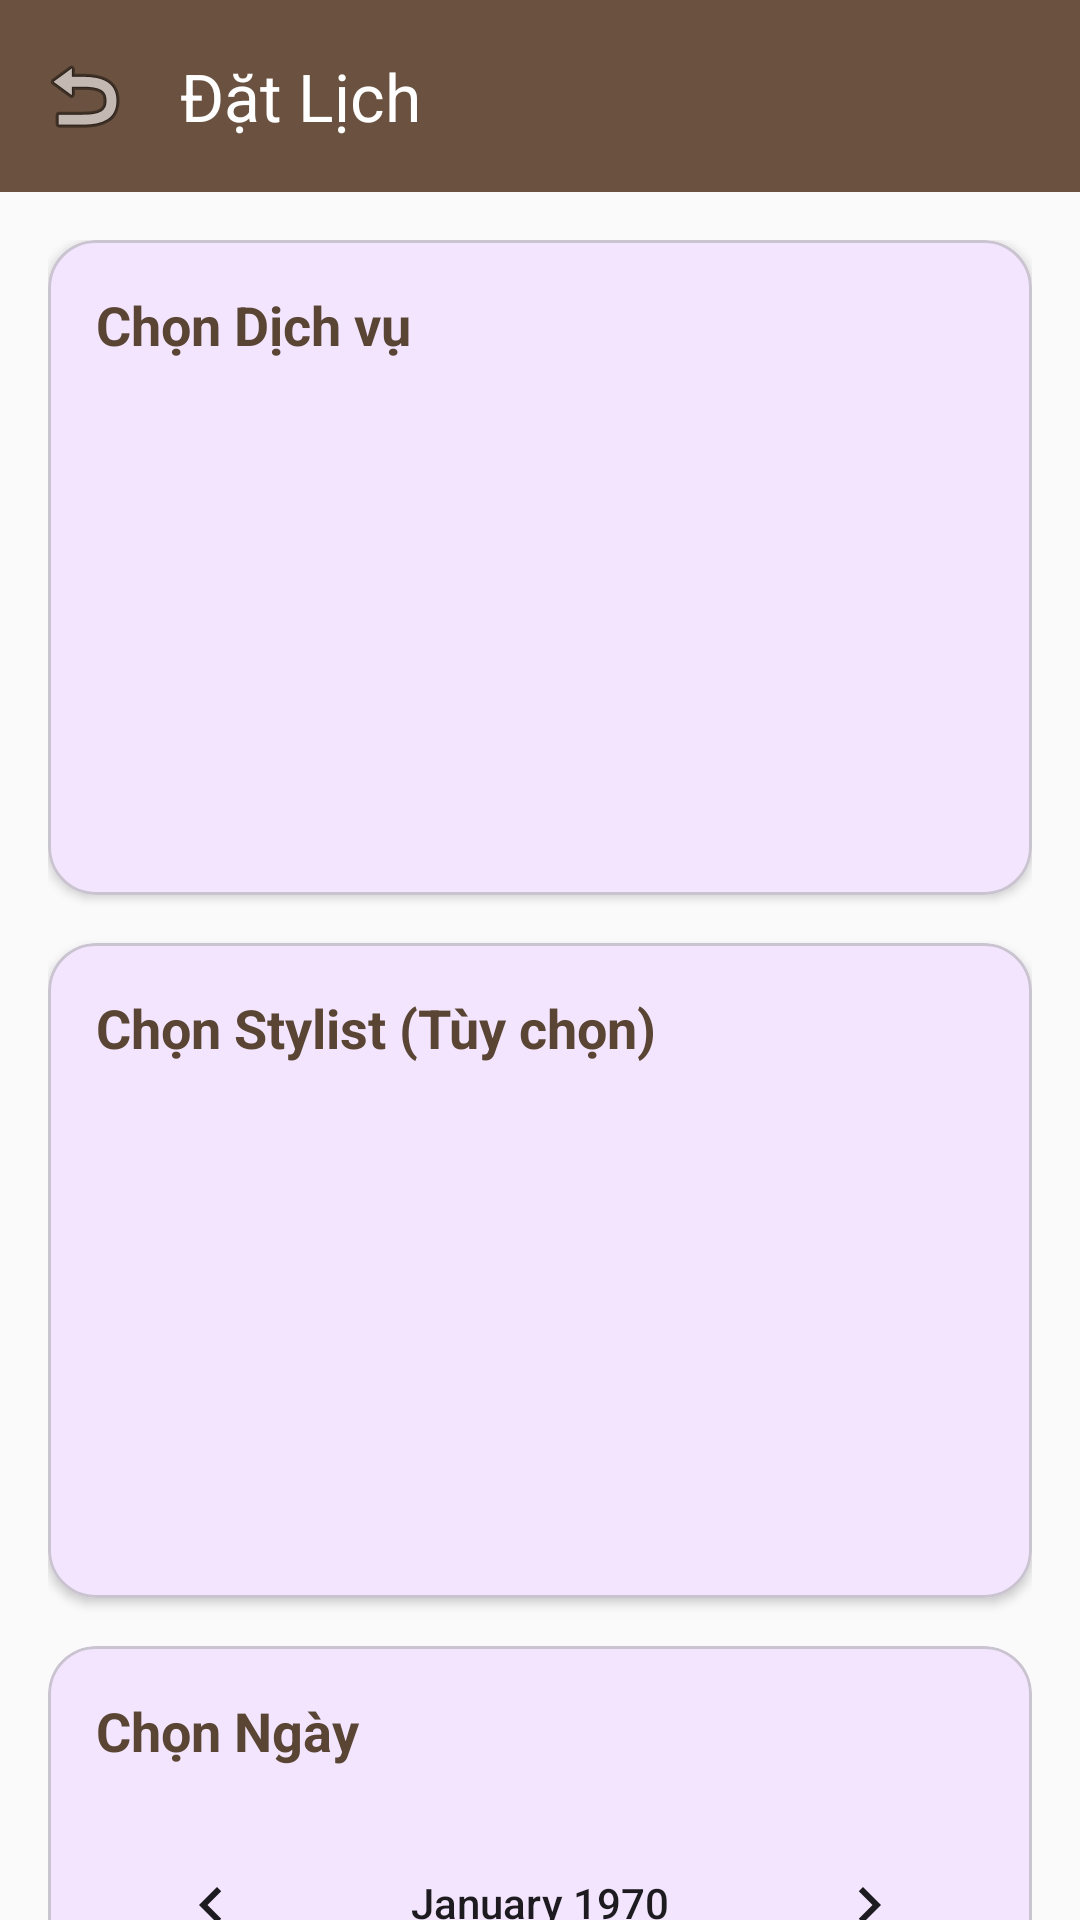

Produce the Android XML layout that renders to this screen, including the resource entries it uses.
<!-- AndroidManifest.xml: application theme Theme.PRM_BE -->
<!-- res/layout/activity_booking.xml -->
<?xml version="1.0" encoding="utf-8"?>
<androidx.coordinatorlayout.widget.CoordinatorLayout xmlns:android="http://schemas.android.com/apk/res/android"
    xmlns:app="http://schemas.android.com/apk/res-auto"
    xmlns:tools="http://schemas.android.com/tools"
    android:layout_width="match_parent"
    android:layout_height="match_parent"
    android:background="@color/background_light"
    tools:context=".ui.booking.BookingActivity">

    <com.google.android.material.appbar.AppBarLayout
        android:layout_width="match_parent"
        android:layout_height="wrap_content"
        android:theme="@style/ThemeOverlay.AppCompat.Dark.ActionBar">

        <com.google.android.material.appbar.MaterialToolbar
            android:id="@+id/toolbar"
            android:layout_width="match_parent"
            android:layout_height="?attr/actionBarSize"
            android:background="@color/primary"
            app:title="Đặt Lịch"
            app:titleTextColor="@color/white"
            app:navigationIcon="@android:drawable/ic_menu_revert" />

    </com.google.android.material.appbar.AppBarLayout>

    <androidx.core.widget.NestedScrollView
        android:layout_width="match_parent"
        android:layout_height="match_parent"
        app:layout_behavior="@string/appbar_scrolling_view_behavior">

        <LinearLayout
            android:layout_width="match_parent"
            android:layout_height="wrap_content"
            android:orientation="vertical"
            android:padding="16dp">

            
            <com.google.android.material.card.MaterialCardView
                android:layout_width="match_parent"
                android:layout_height="wrap_content"
                android:layout_marginBottom="16dp"
                app:cardCornerRadius="16dp"
                app:cardElevation="2dp">

                <LinearLayout
                    android:layout_width="match_parent"
                    android:layout_height="wrap_content"
                    android:orientation="vertical"
                    android:padding="16dp">

                    <TextView
                        android:layout_width="wrap_content"
                        android:layout_height="wrap_content"
                        android:text="Chọn Dịch vụ"
                        android:textColor="@color/text_primary"
                        android:textSize="18sp"
                        android:textStyle="bold"
                        android:layout_marginBottom="12dp" />

                    <androidx.recyclerview.widget.RecyclerView
                        android:id="@+id/rvServices"
                        android:layout_width="match_parent"
                        android:layout_height="wrap_content"
                        android:minHeight="150dp"
                        android:nestedScrollingEnabled="false"
                        android:scrollbars="vertical" />
                    
                    
                    <TextView
                        android:id="@+id/tvServicesEmpty"
                        android:layout_width="match_parent"
                        android:layout_height="wrap_content"
                        android:text="Chưa có dịch vụ nào"
                        android:textColor="@color/text_secondary"
                        android:textSize="14sp"
                        android:gravity="center"
                        android:padding="16dp"
                        android:visibility="gone" />

                </LinearLayout>

            </com.google.android.material.card.MaterialCardView>

            
            <com.google.android.material.card.MaterialCardView
                android:layout_width="match_parent"
                android:layout_height="wrap_content"
                android:layout_marginBottom="16dp"
                app:cardCornerRadius="16dp"
                app:cardElevation="2dp">

                <LinearLayout
                    android:layout_width="match_parent"
                    android:layout_height="wrap_content"
                    android:orientation="vertical"
                    android:padding="16dp">

                    <TextView
                        android:layout_width="wrap_content"
                        android:layout_height="wrap_content"
                        android:text="Chọn Stylist (Tùy chọn)"
                        android:textColor="@color/text_primary"
                        android:textSize="18sp"
                        android:textStyle="bold"
                        android:layout_marginBottom="12dp" />

                    <androidx.recyclerview.widget.RecyclerView
                        android:id="@+id/rvStylists"
                        android:layout_width="match_parent"
                        android:layout_height="wrap_content"
                        android:minHeight="150dp"
                        android:nestedScrollingEnabled="false"
                        android:scrollbars="vertical" />
                    
                    
                    <TextView
                        android:id="@+id/tvStylistsEmpty"
                        android:layout_width="match_parent"
                        android:layout_height="wrap_content"
                        android:text="Chưa có stylist nào (Tùy chọn)"
                        android:textColor="@color/text_secondary"
                        android:textSize="14sp"
                        android:gravity="center"
                        android:padding="16dp"
                        android:visibility="gone" />

                </LinearLayout>

            </com.google.android.material.card.MaterialCardView>

            
            <com.google.android.material.card.MaterialCardView
                android:layout_width="match_parent"
                android:layout_height="wrap_content"
                android:layout_marginBottom="16dp"
                app:cardCornerRadius="16dp"
                app:cardElevation="2dp">

                <LinearLayout
                    android:layout_width="match_parent"
                    android:layout_height="wrap_content"
                    android:orientation="vertical"
                    android:padding="16dp">

                    <TextView
                        android:layout_width="wrap_content"
                        android:layout_height="wrap_content"
                        android:text="Chọn Ngày"
                        android:textColor="@color/text_primary"
                        android:textSize="18sp"
                        android:textStyle="bold"
                        android:layout_marginBottom="12dp" />

                    <CalendarView
                        android:id="@+id/calendarView"
                        android:layout_width="match_parent"
                        android:layout_height="wrap_content" />

                </LinearLayout>

            </com.google.android.material.card.MaterialCardView>

            
            <com.google.android.material.card.MaterialCardView
                android:layout_width="match_parent"
                android:layout_height="wrap_content"
                android:layout_marginBottom="16dp"
                app:cardCornerRadius="16dp"
                app:cardElevation="2dp">

                <LinearLayout
                    android:layout_width="match_parent"
                    android:layout_height="wrap_content"
                    android:orientation="vertical"
                    android:padding="16dp">

                    <TextView
                        android:layout_width="wrap_content"
                        android:layout_height="wrap_content"
                        android:text="Chọn Khung giờ"
                        android:textColor="@color/text_primary"
                        android:textSize="18sp"
                        android:textStyle="bold"
                        android:layout_marginBottom="12dp" />

                    <androidx.recyclerview.widget.RecyclerView
                        android:id="@+id/rvTimeSlots"
                        android:layout_width="match_parent"
                        android:layout_height="wrap_content"
                        android:minHeight="120dp"
                        android:nestedScrollingEnabled="false"
                        android:scrollbars="horizontal" />

                </LinearLayout>

            </com.google.android.material.card.MaterialCardView>

            
            <com.google.android.material.card.MaterialCardView
                android:layout_width="match_parent"
                android:layout_height="wrap_content"
                android:layout_marginBottom="16dp"
                app:cardCornerRadius="16dp"
                app:cardElevation="2dp"
                app:cardBackgroundColor="@color/primary">

                <LinearLayout
                    android:layout_width="match_parent"
                    android:layout_height="wrap_content"
                    android:orientation="horizontal"
                    android:padding="16dp"
                    android:gravity="center_vertical">

                    <TextView
                        android:layout_width="0dp"
                        android:layout_height="wrap_content"
                        android:layout_weight="1"
                        android:text="Tổng tiền:"
                        android:textColor="@color/white"
                        android:textSize="16sp" />

                    <TextView
                        android:id="@+id/tvTotalPrice"
                        android:layout_width="wrap_content"
                        android:layout_height="wrap_content"
                        android:text="0 đ"
                        android:textColor="@color/white"
                        android:textSize="24sp"
                        android:textStyle="bold" />

                </LinearLayout>

            </com.google.android.material.card.MaterialCardView>

            
            <com.google.android.material.button.MaterialButton
                android:id="@+id/btnConfirm"
                android:layout_width="match_parent"
                android:layout_height="56dp"
                android:layout_marginBottom="16dp"
                android:text="Xác Nhận Đặt Lịch"
                android:textSize="16sp"
                android:textStyle="bold"
                app:cornerRadius="12dp"
                app:backgroundTint="@color/primary" />

            
            <View
                android:layout_width="match_parent"
                android:layout_height="16dp" />

        </LinearLayout>

    </androidx.core.widget.NestedScrollView>

</androidx.coordinatorlayout.widget.CoordinatorLayout>
<!-- resources referenced by this layout -->
<resources>
  <color name="background_light">#FAFAFA</color>
  <color name="primary">#6B5240</color>
  <color name="text_primary">#5A4535</color>
  <color name="text_secondary">#6B5240</color>
  <color name="white">#FFFFFF</color>
  <style name="Theme.PRM_BE" parent="Base.Theme.PRM_BE" />
  <style name="Base.Theme.PRM_BE" parent="Theme.Material3.DayNight.NoActionBar">
          
          <item name="colorPrimary">@color/purple_500</item>
          <item name="colorPrimaryVariant">@color/purple_700</item>
          <item name="colorOnPrimary">@color/white</item>
      </style>
  <!-- not gathered from this repository: default colours our renderer supplied (Android Studio template values) -->
  <color name="purple_500">#FF6200EE</color>
  <color name="purple_700">#FF3700B3</color>
</resources>
